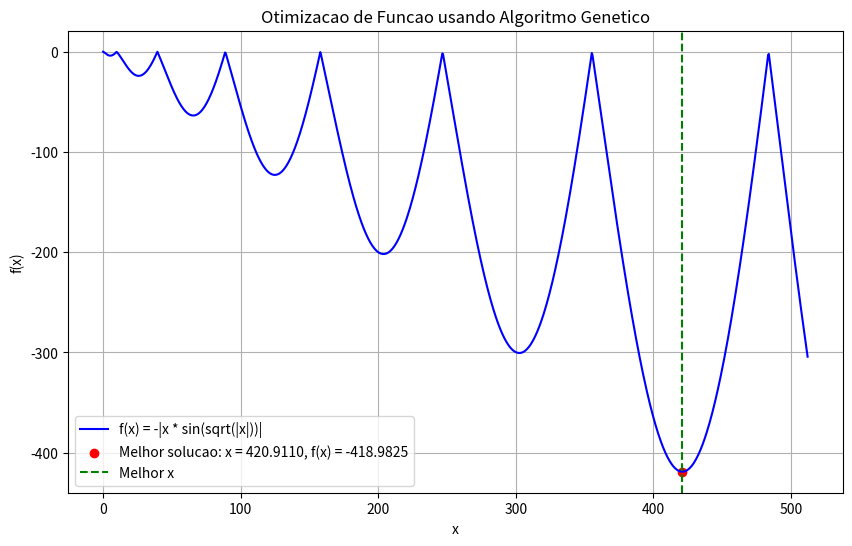

Write Python code to recreate this figure.
# trabalho 7

import numpy as np
import matplotlib.pyplot as plt
import random

def funcao_objetivo(x):
    return -abs(x * np.sin(np.sqrt(abs(x))))

# Configurações do algoritmo genético
TAMANHO_POPULACAO = 50  # Quantidade de indivíduos na população
GERACOES = 100  # Número de gerações
TAXA_MUTACAO = 0.1  # Probabilidade de mutação
TAXA_CROSSOVER = 0.8  # Probabilidade de crossover
INTERVALO = (0, 512)  # Intervalo de busca da solução
BITS = 10  # Número de bits para representar cada cromossomo

# Função para inicializar a população
def inicializar_populacao(tamanho):
    return [np.random.randint(0, 2**BITS) for _ in range(tamanho)]

# Converter cromossomo binário para valor decimal
def decodificar(cromossomo):
    return INTERVALO[0] + (INTERVALO[1] - INTERVALO[0]) * (cromossomo / (2**BITS - 1))

# Função para selecionar indivíduos (seleção por torneio)
def selecao_torneio(populacao, aptidao, tamanho_torneio=3):
    selecionados = random.sample(range(len(populacao)), tamanho_torneio)
    melhor = selecionados[np.argmin([aptidao[i] for i in selecionados])]
    return populacao[melhor]

# Função de crossover (método de ponto de corte)
def crossover(pai1, pai2):
    if random.random() < TAXA_CROSSOVER:
        ponto = random.randint(1, BITS - 1)
        mascara = (1 << ponto) - 1
        filho = (pai1 & mascara) | (pai2 & ~mascara)
        return filho
    return pai1

# Função de mutação (aplicada apenas aos filhos)
def mutacao(cromossomo):
    if random.random() < TAXA_MUTACAO:
        bit = random.randint(0, BITS - 1)
        cromossomo ^= (1 << bit)  # Inverter o bit selecionado
    return cromossomo

# Implementação do algoritmo genético
def algoritmo_genetico():
    # Inicializar a população
    populacao = inicializar_populacao(TAMANHO_POPULACAO)
    
    for geracao in range(GERACOES):
        # Avaliar a aptidão de cada indivíduo
        aptidao = np.array([funcao_objetivo(decodificar(cromossomo)) for cromossomo in populacao])
        
        # Criar nova população
        nova_populacao = []

        for _ in range(TAMANHO_POPULACAO // 2):
            # Seleção
            pai1 = selecao_torneio(populacao, aptidao)
            pai2 = selecao_torneio(populacao, aptidao)

            # Crossover
            filho1 = crossover(pai1, pai2)
            filho2 = crossover(pai2, pai1)

            # Mutação
            filho1 = mutacao(filho1)
            filho2 = mutacao(filho2)

            nova_populacao.extend([filho1, filho2])

        populacao = nova_populacao

        # Melhor solução da geração atual
        aptidao = np.array([funcao_objetivo(decodificar(cromossomo)) for cromossomo in populacao])
        melhor_indice = np.argmin(aptidao)
        melhor_solucao = decodificar(populacao[melhor_indice])
        melhor_aptidao = aptidao[melhor_indice]

        print(f"Geracao {geracao + 1}: Melhor x = {melhor_solucao:.4f}, f(x) = {melhor_aptidao:.4f}")

    # Retornar a melhor solução encontrada
    melhor_indice = np.argmin(aptidao)
    return decodificar(populacao[melhor_indice]), aptidao[melhor_indice]

# Executar o algoritmo genético
melhor_x, melhor_fx = algoritmo_genetico()
print(f"\nMelhor solucao: x = {melhor_x:.4f}, f(x) = {melhor_fx:.4f}")

# Gerar pontos para plotar a função
x_valores = np.linspace(INTERVALO[0], INTERVALO[1], 1000)
y_valores = [funcao_objetivo(x) for x in x_valores]

# Plotar a função e o ponto encontrado
plt.figure(figsize=(10, 6))
plt.plot(x_valores, y_valores, label="f(x) = -|x * sin(sqrt(|x|))|", color="blue")
plt.scatter(melhor_x, melhor_fx, color="red", label=f"Melhor solucao: x = {melhor_x:.4f}, f(x) = {melhor_fx:.4f}")
plt.title("Otimizacao de Funcao usando Algoritmo Genetico")
plt.xlabel("x")
plt.ylabel("f(x)")
plt.axvline(melhor_x, color="green", linestyle="--", label="Melhor x")
plt.legend()
plt.grid(True)
plt.show()
